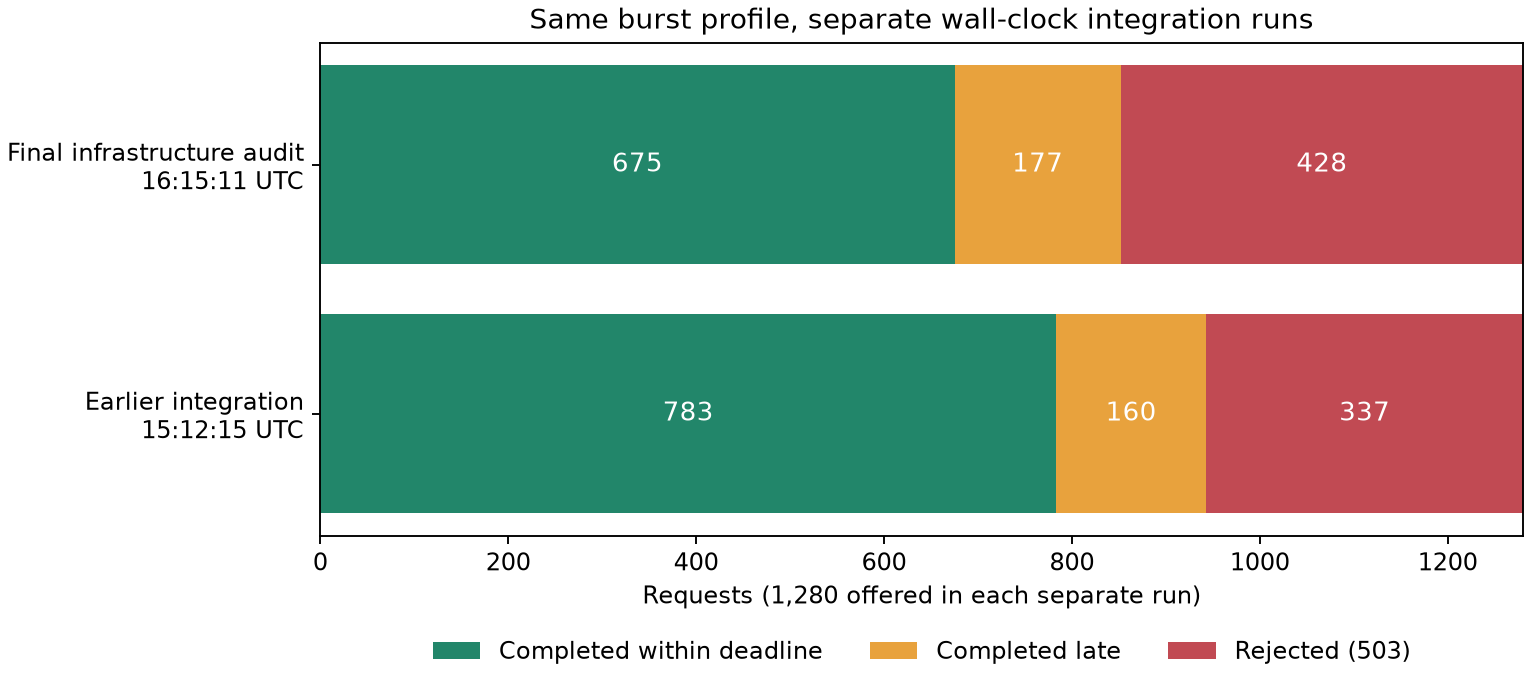

The table this chart was drawn from, first rows:
run_utc, offered, completed, on_time, late_completed, rejected, other_failed, sla_failures, sla_failure_percent, mean_completed_latency_ms, p95_completed_latency_ms
20261008T151215, 1280, 943, 783, 160, 337, 0, 497, 38.83, 168.8, 308.8
20261008T161511, 1280, 852, 675, 177, 428, 0, 605, 47.27, 204.6, 307.1
